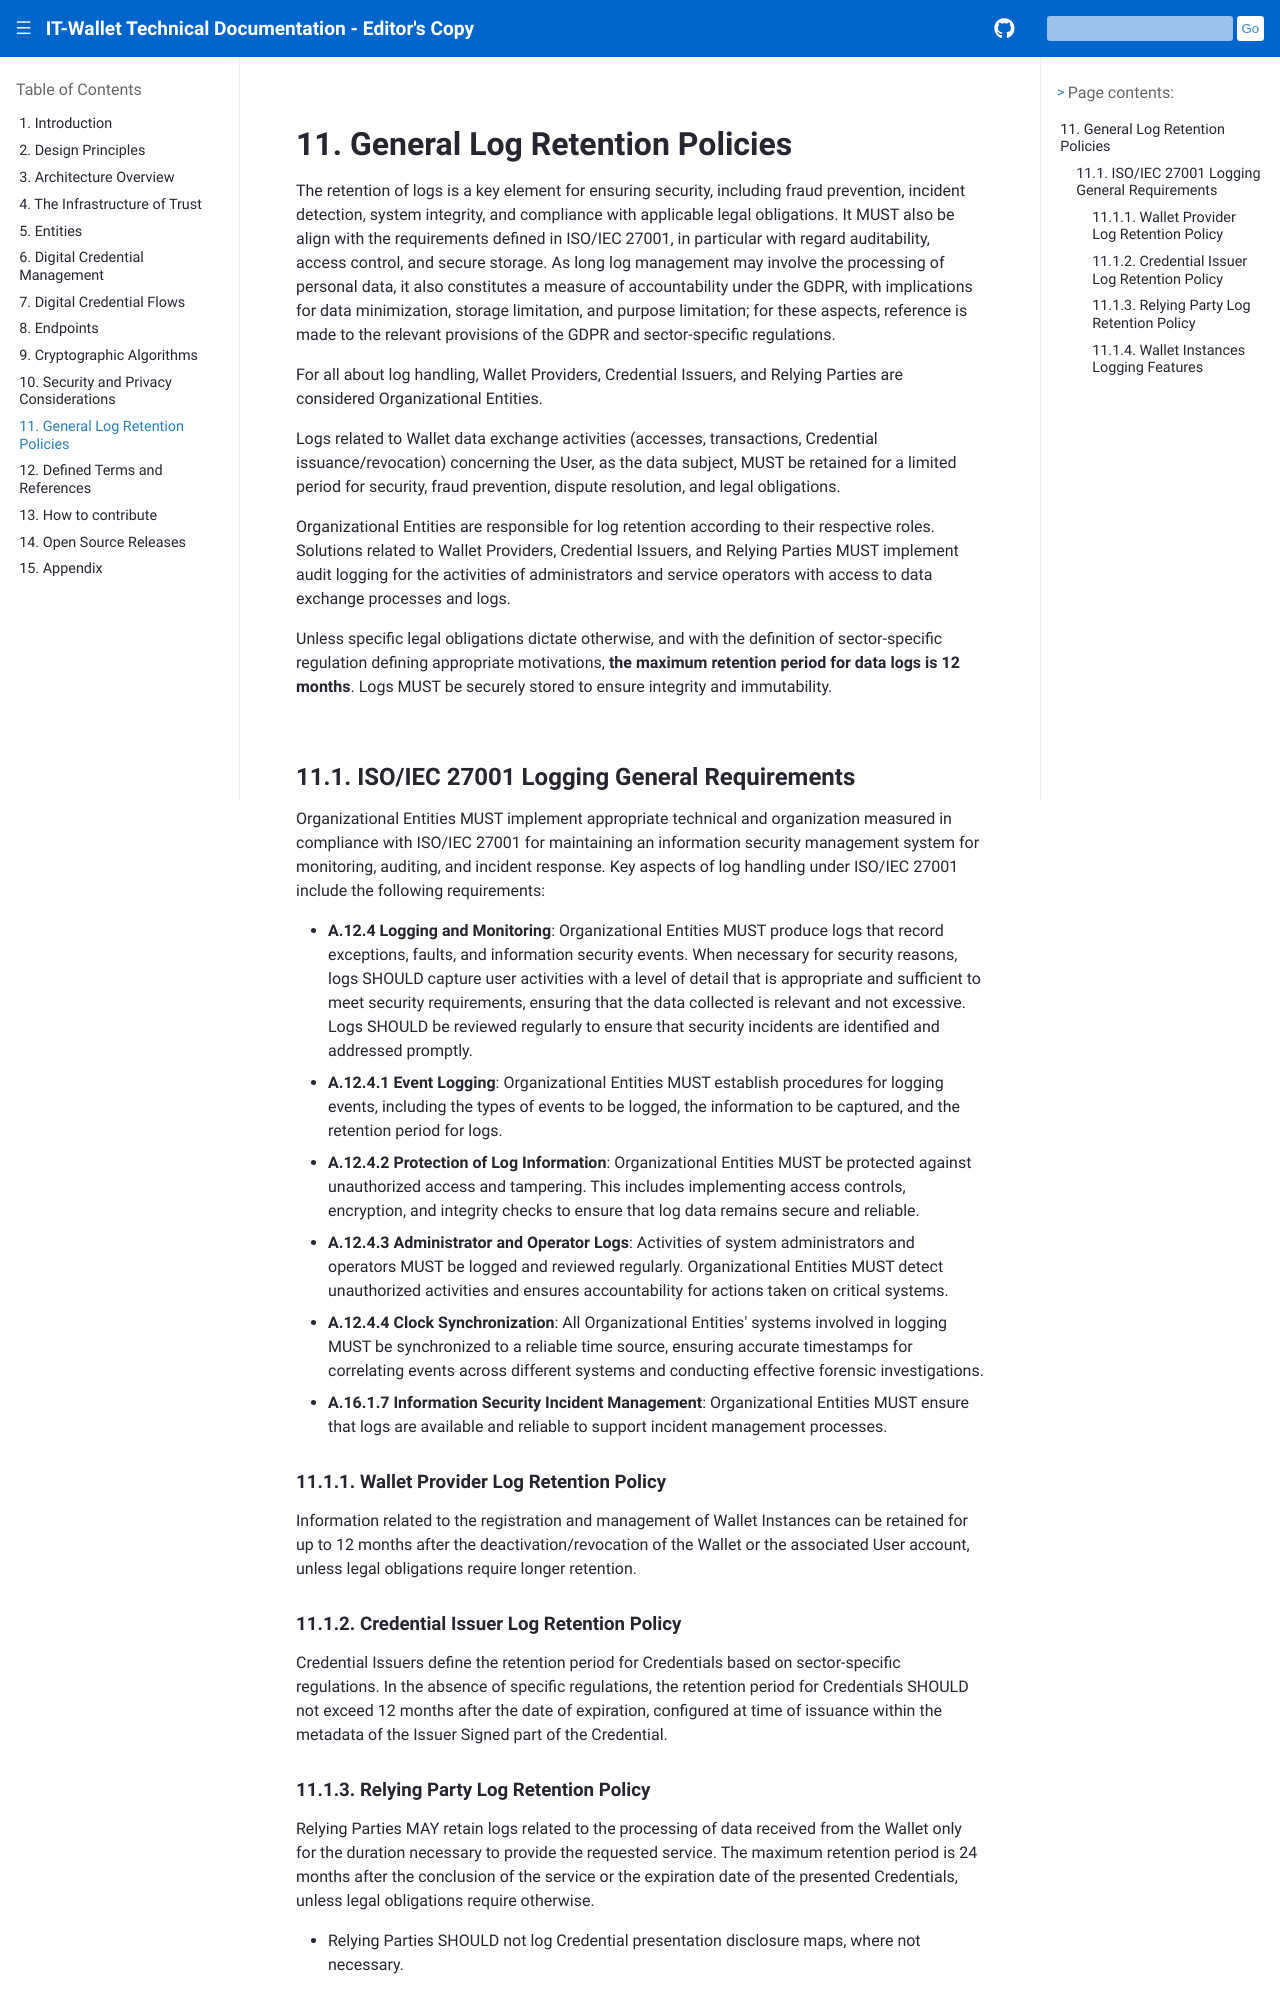

repository: xl4kj/doc-ci-cd-workflow-playground · page: versione-corrente/en/log-retention-policy.html · generator: sphinx

.. include:: ../common/common_definitions.rst


General Log Retention Policies
=======================================

The retention of logs is a key element for ensuring security, including fraud prevention, incident detection, system integrity, and compliance with applicable legal obligations. It MUST also be align with the requirements defined in ISO/IEC 27001, in particular with regard auditability, access control, and secure storage. As long log management may involve the processing of personal data, it also constitutes a measure of accountability under the GDPR, with implications for data minimization, storage limitation, and purpose limitation; for these aspects, reference is made to the relevant provisions of the GDPR and sector-specific regulations.

For all about log handling, Wallet Providers, Credential Issuers, and Relying Parties are considered Organizational Entities.

Logs related to Wallet data exchange activities (accesses, transactions, Credential issuance/revocation) concerning the User, as the data subject, MUST be retained for a limited period for security, fraud prevention, dispute resolution, and legal obligations.

Organizational Entities are responsible for log retention according to their respective roles. Solutions related to Wallet Providers, Credential Issuers, and Relying Parties MUST implement audit logging for the activities of administrators and service operators with access to data exchange processes and logs.

Unless specific legal obligations dictate otherwise, and with the definition of sector-specific regulation defining appropriate motivations, **the maximum retention period for data logs is 12 months**. Logs MUST be securely stored to ensure integrity and immutability.

ISO/IEC 27001 Logging General Requirements
^^^^^^^^^^^^^^^^^^^^^^^^^^^^^^^^^^^^^^^^^^

Organizational Entities MUST implement appropriate technical and organization measured in compliance with ISO/IEC 27001 for maintaining an information security management system for monitoring, auditing, and incident response. Key aspects of log handling under ISO/IEC 27001 include the following requirements:

- **A.12.4 Logging and Monitoring**: Organizational Entities MUST produce logs that record exceptions, faults, and information security events. When necessary for security reasons, logs SHOULD capture user activities with a level of detail that is appropriate and sufficient to meet security requirements, ensuring that the data collected is relevant and not excessive. Logs SHOULD be reviewed regularly to ensure that security incidents are identified and addressed promptly.

- **A.12.4.1 Event Logging**: Organizational Entities MUST establish procedures for logging events, including the types of events to be logged, the information to be captured, and the retention period for logs.

- **A.12.4.2 Protection of Log Information**: Organizational Entities MUST be protected against unauthorized access and tampering. This includes implementing access controls, encryption, and integrity checks to ensure that log data remains secure and reliable.

- **A.12.4.3 Administrator and Operator Logs**: Activities of system administrators and operators MUST be logged and reviewed regularly. Organizational Entities MUST detect unauthorized activities and ensures accountability for actions taken on critical systems.

- **A.12.4.4 Clock Synchronization**: All Organizational Entities' systems involved in logging MUST be synchronized to a reliable time source, ensuring accurate timestamps for correlating events across different systems and conducting effective forensic investigations.

- **A.16.1.7 Information Security Incident Management**: Organizational Entities MUST ensure that logs are available and reliable to support incident management processes.


Wallet Provider Log Retention Policy
------------------------------------

Information related to the registration and management of Wallet Instances can be retained for up to 12 months after the deactivation/revocation of the Wallet or the associated User account, unless legal obligations require longer retention.
